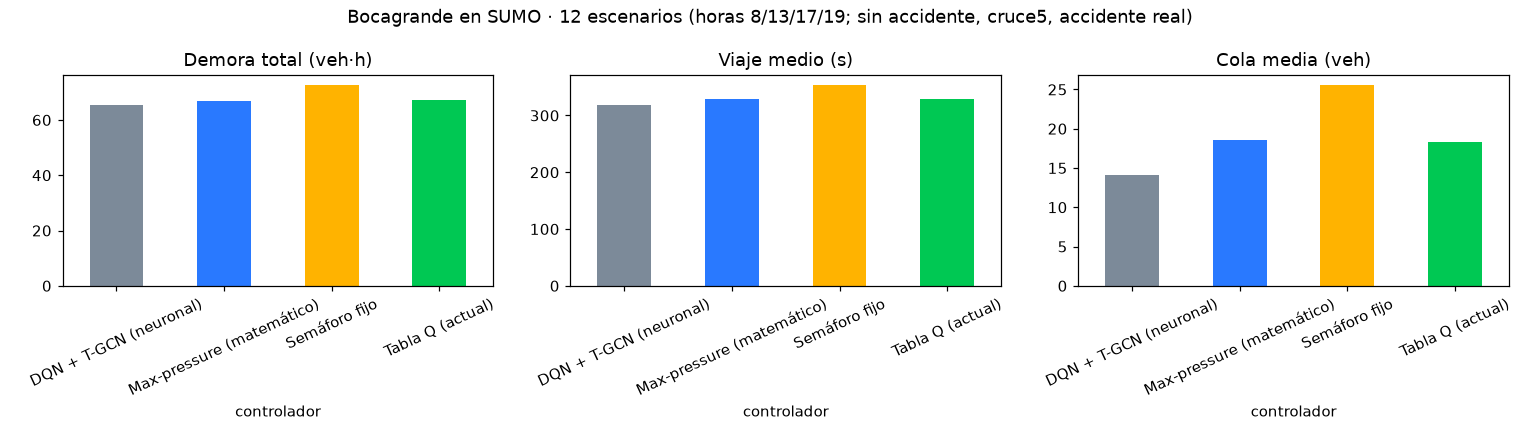

Values plotted in this chart, from the file beside it:
escenario, hora, accidente, controlador, demora_veh_h, viaje_medio_s, llegados, cola_media
0, 8, ninguno, Semáforo fijo, 68.6, 351.9, 1578, 22.72
0, 8, ninguno, Max-pressure (matemático), 62.6, 325.1, 1657, 16.61
0, 8, ninguno, Tabla Q (actual), 64.3, 329.3, 1630, 17.31
0, 8, ninguno, DQN + T-GCN (neuronal), 63.4, 318.2, 1644, 13.61
1, 8, cruce5 salida, Semáforo fijo, 69.2, 348.2, 1575, 24.72
1, 8, cruce5 salida, Max-pressure (matemático), 63.2, 325.3, 1649, 17.16
1, 8, cruce5 salida, Tabla Q (actual), 64.5, 328.3, 1622, 17.61
1, 8, cruce5 salida, DQN + T-GCN (neuronal), 61.6, 314.6, 1663, 13.04
2, 8, real DATT, Semáforo fijo, 69.6, 353.0, 1580, 23.1
2, 8, real DATT, Max-pressure (matemático), 63.3, 327.8, 1641, 16.92
2, 8, real DATT, Tabla Q (actual), 64.2, 326.8, 1645, 17.56
2, 8, real DATT, DQN + T-GCN (neuronal), 63.4, 318.9, 1647, 13.76
3, 13, ninguno, Semáforo fijo, 77.1, 360.1, 1694, 29.54
3, 13, ninguno, Max-pressure (matemático), 70.2, 333.2, 1805, 21.07
3, 13, ninguno, Tabla Q (actual), 69.8, 331.8, 1785, 20.15
3, 13, ninguno, DQN + T-GCN (neuronal), 68.6, 320.9, 1787, 15.91
4, 13, cruce5 salida, Semáforo fijo, 76.2, 360.7, 1710, 29.41
4, 13, cruce5 salida, Max-pressure (matemático), 71.9, 337.7, 1766, 23.0
4, 13, cruce5 salida, Tabla Q (actual), 71.1, 336.8, 1802, 20.4
4, 13, cruce5 salida, DQN + T-GCN (neuronal), 69.4, 324.6, 1807, 16.06
5, 13, real DATT, Semáforo fijo, 75.9, 357.9, 1725, 28.61
5, 13, real DATT, Max-pressure (matemático), 70.8, 329.3, 1830, 21.9
5, 13, real DATT, Tabla Q (actual), 70.6, 332.6, 1823, 20.9
5, 13, real DATT, DQN + T-GCN (neuronal), 69.3, 320.4, 1828, 16.56
6, 17, ninguno, Semáforo fijo, 79.6, 364.6, 1712, 31.79
6, 17, ninguno, Max-pressure (matemático), 73.4, 338.7, 1827, 23.28
6, 17, ninguno, Tabla Q (actual), 72.2, 333.7, 1853, 22.9
6, 17, ninguno, DQN + T-GCN (neuronal), 70.4, 324.2, 1851, 17.07
7, 17, cruce5 salida, Semáforo fijo, 80.4, 357.5, 1751, 30.82
7, 17, cruce5 salida, Max-pressure (matemático), 72.7, 332.2, 1862, 22.38
7, 17, cruce5 salida, Tabla Q (actual), 72.6, 335.2, 1829, 22.77
7, 17, cruce5 salida, DQN + T-GCN (neuronal), 70.6, 321.4, 1865, 16.46
8, 17, real DATT, Semáforo fijo, 78.8, 362.2, 1731, 30.1
8, 17, real DATT, Max-pressure (matemático), 72.5, 334.2, 1870, 23.03
8, 17, real DATT, Tabla Q (actual), 73.3, 336.0, 1814, 21.94
8, 17, real DATT, DQN + T-GCN (neuronal), 71.1, 321.8, 1862, 16.59
9, 19, ninguno, Semáforo fijo, 64.9, 347.4, 1508, 21.6
9, 19, ninguno, Max-pressure (matemático), 59.2, 320.3, 1564, 14.13
9, 19, ninguno, Tabla Q (actual), 59.5, 319.4, 1562, 14.93
9, 19, ninguno, DQN + T-GCN (neuronal), 58.3, 313.8, 1565, 11.21
10, 19, cruce5 salida, Semáforo fijo, 65.9, 346.9, 1521, 21.75
10, 19, cruce5 salida, Max-pressure (matemático), 59.9, 324.5, 1552, 14.83
10, 19, cruce5 salida, Tabla Q (actual), 60.0, 321.8, 1562, 15.23
10, 19, cruce5 salida, DQN + T-GCN (neuronal), 58.7, 317.5, 1570, 11.93
11, 19, real DATT, Semáforo fijo, 64.8, 328.8, 1405, 12.28
11, 19, real DATT, Max-pressure (matemático), 62.9, 314.3, 1424, 8.86
11, 19, real DATT, Tabla Q (actual), 62.7, 312.9, 1420, 7.47
11, 19, real DATT, DQN + T-GCN (neuronal), 61.9, 311.0, 1429, 6.53
